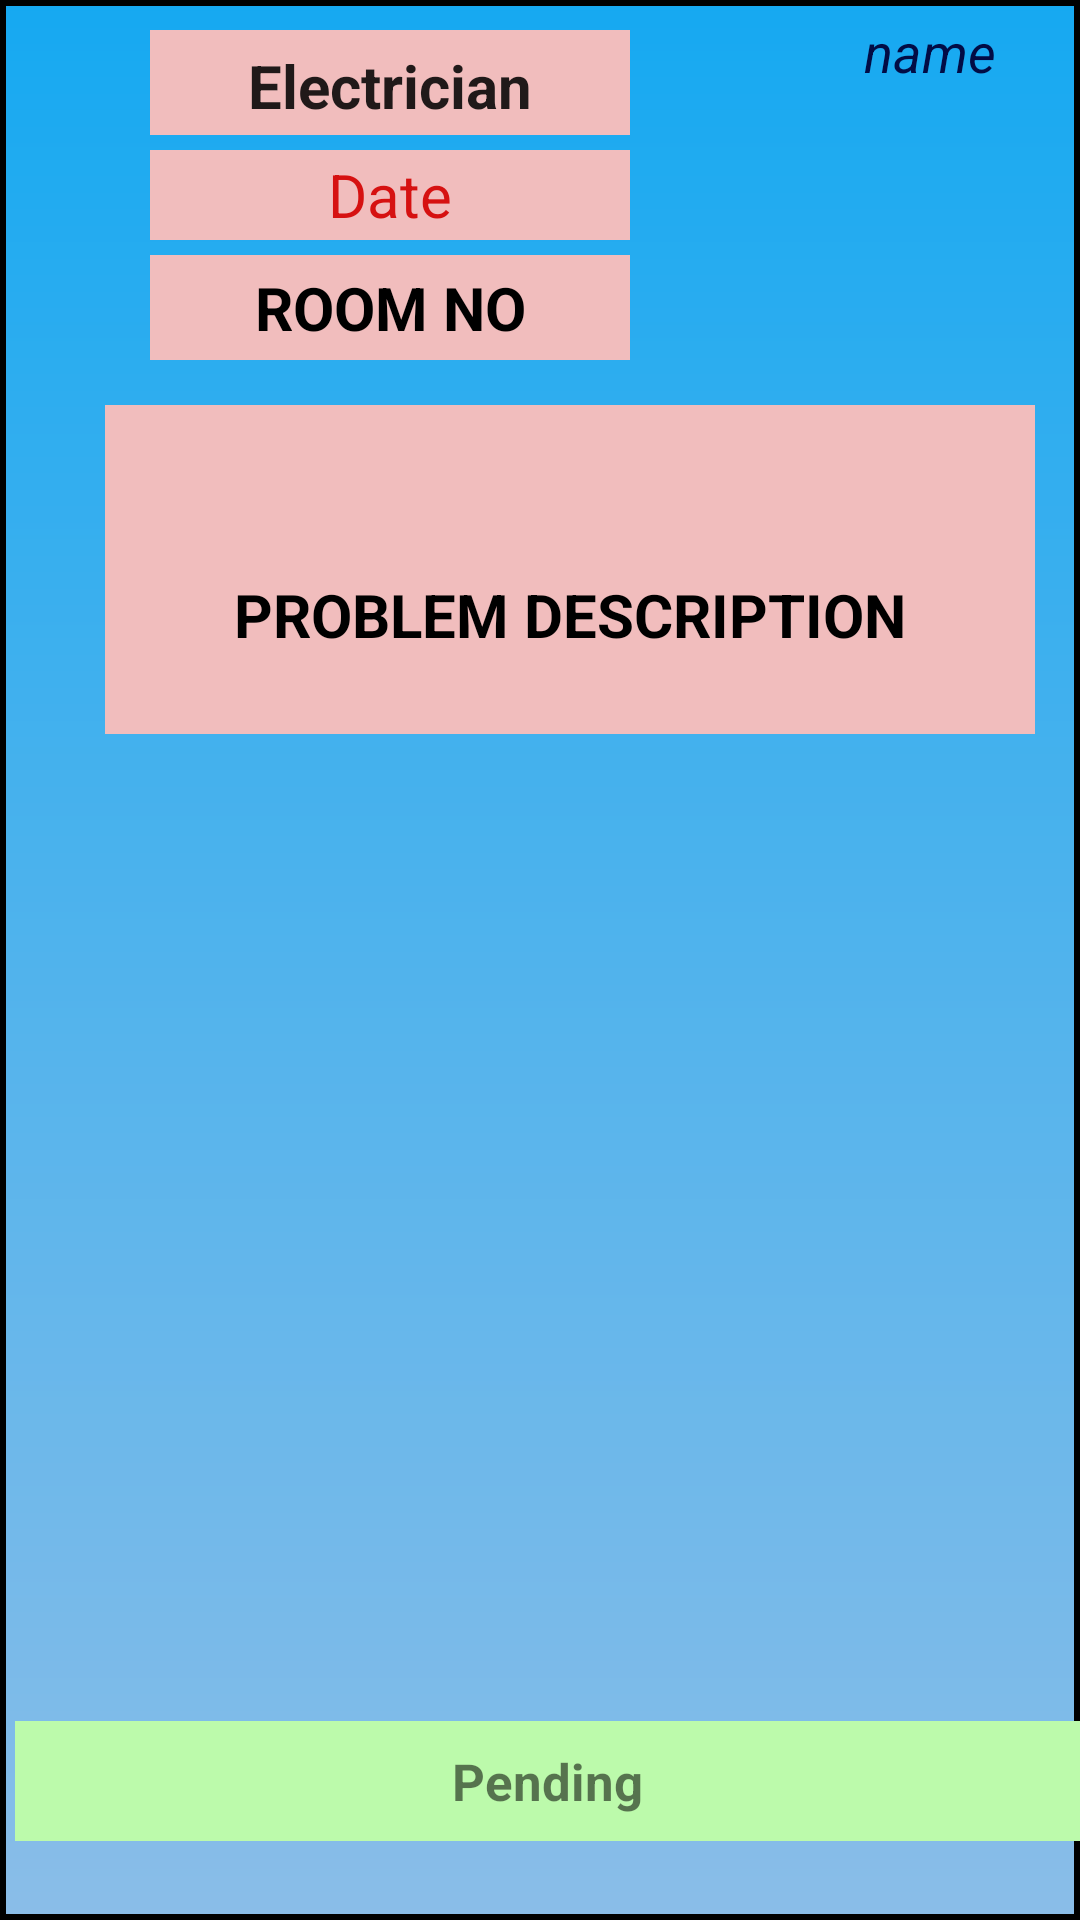

Layout XML and referenced resources for this Android screen:
<!-- AndroidManifest.xml: application theme AppTheme -->
<!-- res/layout/activity_student_complain_detail.xml -->
<?xml version="1.0" encoding="utf-8"?>
<RelativeLayout xmlns:android="http://schemas.android.com/apk/res/android"
    xmlns:app="http://schemas.android.com/apk/res-auto"
    xmlns:tools="http://schemas.android.com/tools"
    android:layout_width="match_parent"
    android:layout_height="match_parent"
    android:background="@drawable/background"
    tools:context=".Activity.StudentComplainDetailActivity">


    <LinearLayout
        android:layout_width="match_parent"
        android:layout_height="match_parent"
        android:layout_alignParentBottom="true"
        android:orientation="vertical">


        <LinearLayout
            android:id="@+id/layout_upper"
            android:layout_width="match_parent"
            android:layout_height="0dp"
            android:layout_weight=".4"
            android:orientation="vertical">

            <RelativeLayout
                android:layout_width="match_parent"
                android:layout_height="50dp">

                <ImageView
                    android:layout_width="50dp"
                    android:layout_height="50dp"
                    android:id="@+id/image_view"
                    />


                <TextView
                    android:id="@+id/text_category"
                    android:layout_width="160dp"
                    android:layout_height="35dp"
                    android:layout_marginLeft="50dp"
                    android:layout_marginTop="10dp"
                    android:layout_marginBottom="1dp"
                    android:background="#F1BDBD"
                    android:padding="5dp"
                    android:text="Electrician"
                    android:textAlignment="center"

                    android:textAppearance="@style/TextAppearance.AppCompat.Large"
                    android:textSize="20sp"
                    android:textStyle="bold" />

                <TextView
                    android:id="@+id/text_name"
                    android:layout_width="100dp"
                    android:layout_height="20dp"
                    android:layout_alignParentEnd="true"
                    android:layout_marginTop="5dp"
                    android:gravity="center"
                    android:text="name"
                    android:textAppearance="@style/TextAppearance.AppCompat.Large"
                    android:textColor="#020C45"
                    android:textSize="18sp"
                    android:textStyle="italic" />


            </RelativeLayout>


            <TextView
                android:id="@+id/text_date"
                android:layout_width="160dp"
                android:layout_height="30dp"
                android:layout_below="@+id/text_category"
                android:layout_marginLeft="50dp"
                android:background="#F1BDBD"
                android:gravity="center"
                android:text="Date"
                android:textColor="#D61111"
                android:textSize="20sp" />

            <TextView
                android:id="@+id/text_room"
                android:layout_width="160sp"
                android:layout_height="35dp"
                android:layout_marginLeft="50dp"
                android:layout_marginTop="5dp"
                android:background="#F1BDBD"
                android:gravity="center"
                android:hint="ROOM NO"
                android:textStyle="bold"
                android:textColorHint="#000000"

                android:textSize="20sp" />


            <TextView
                android:id="@+id/text_problem"
                android:layout_width="match_parent"
                android:layout_height="140dp"
                android:layout_below="@+id/text_room"
                android:layout_marginLeft="35dp"
                android:layout_marginTop="15dp"
                android:layout_marginRight="15dp"
                android:background="#F1BDBD"
                android:gravity="center"

                android:textStyle="bold"
                android:hint="PROBLEM DESCRIPTION"
                android:textColorHint="#000000"
                android:textSize="20sp" />


        </LinearLayout>


        <LinearLayout
            android:id="@+id/layout_middle"
            android:layout_width="match_parent"
            android:layout_height="0dp"
            android:layout_below="@+id/layout_upper"
            android:layout_marginTop="10dp"
            android:layout_weight=".5"
            android:orientation="vertical">




            <ImageView
                android:id="@+id/img_problem"
                android:layout_width="match_parent"
                android:layout_margin="10dp"
                android:layout_height="300dp"

                />




        </LinearLayout>


        <LinearLayout
            android:layout_width="match_parent"
            android:layout_height="0dp"
            android:layout_below="@+id/layout_middle"

            android:layout_alignParentBottom="true"
            android:layout_marginTop="8dp"
            android:layout_marginBottom="10dp"
            android:layout_weight="0.10"
            android:orientation="horizontal">

            <RelativeLayout
                android:layout_width="match_parent"
                android:layout_height="match_parent">

                <TextView
                    android:id="@+id/text_status"
                    android:layout_width="match_parent"
                    android:layout_height="40dp"
                    android:layout_alignParentStart="true"
                    android:layout_marginLeft="5dp"
                    android:layout_marginTop="5dp"

                    android:background="#BCFAAB"
                    android:gravity="center"
                    android:text="Pending"
                    android:textSize="17dp"
                    android:textStyle="bold" />



            </RelativeLayout>


        </LinearLayout>


    </LinearLayout>


</RelativeLayout>
<!-- resources referenced by this layout -->
<resources>
  <!-- drawable background (drawable) -->
  <?xml version="1.0" encoding="utf-8"?>
  <shape xmlns:android="http://schemas.android.com/apk/res/android"
      >
      <corners android:radius="0dp" />
      <solid android:color="#33CA59" />
      <gradient android:startColor="#8ABDE8" android:endColor="#16A9F1" android:angle="90"/>
      <stroke android:color="#000000" android:width="2dp"/>
  
  </shape>
  <style name="AppTheme" parent="Theme.AppCompat.Light.DarkActionBar">
          
          <item name="colorPrimary">@color/colorPrimary</item>
          <item name="colorPrimaryDark">@color/colorPrimaryDark</item>
          <item name="colorAccent">@color/colorAccent</item>
      </style>
  <color name="colorPrimary">#F8B9F7</color>
  <color name="colorPrimaryDark">#F417E9</color>
  <color name="colorAccent">#03DAC5</color>
</resources>
